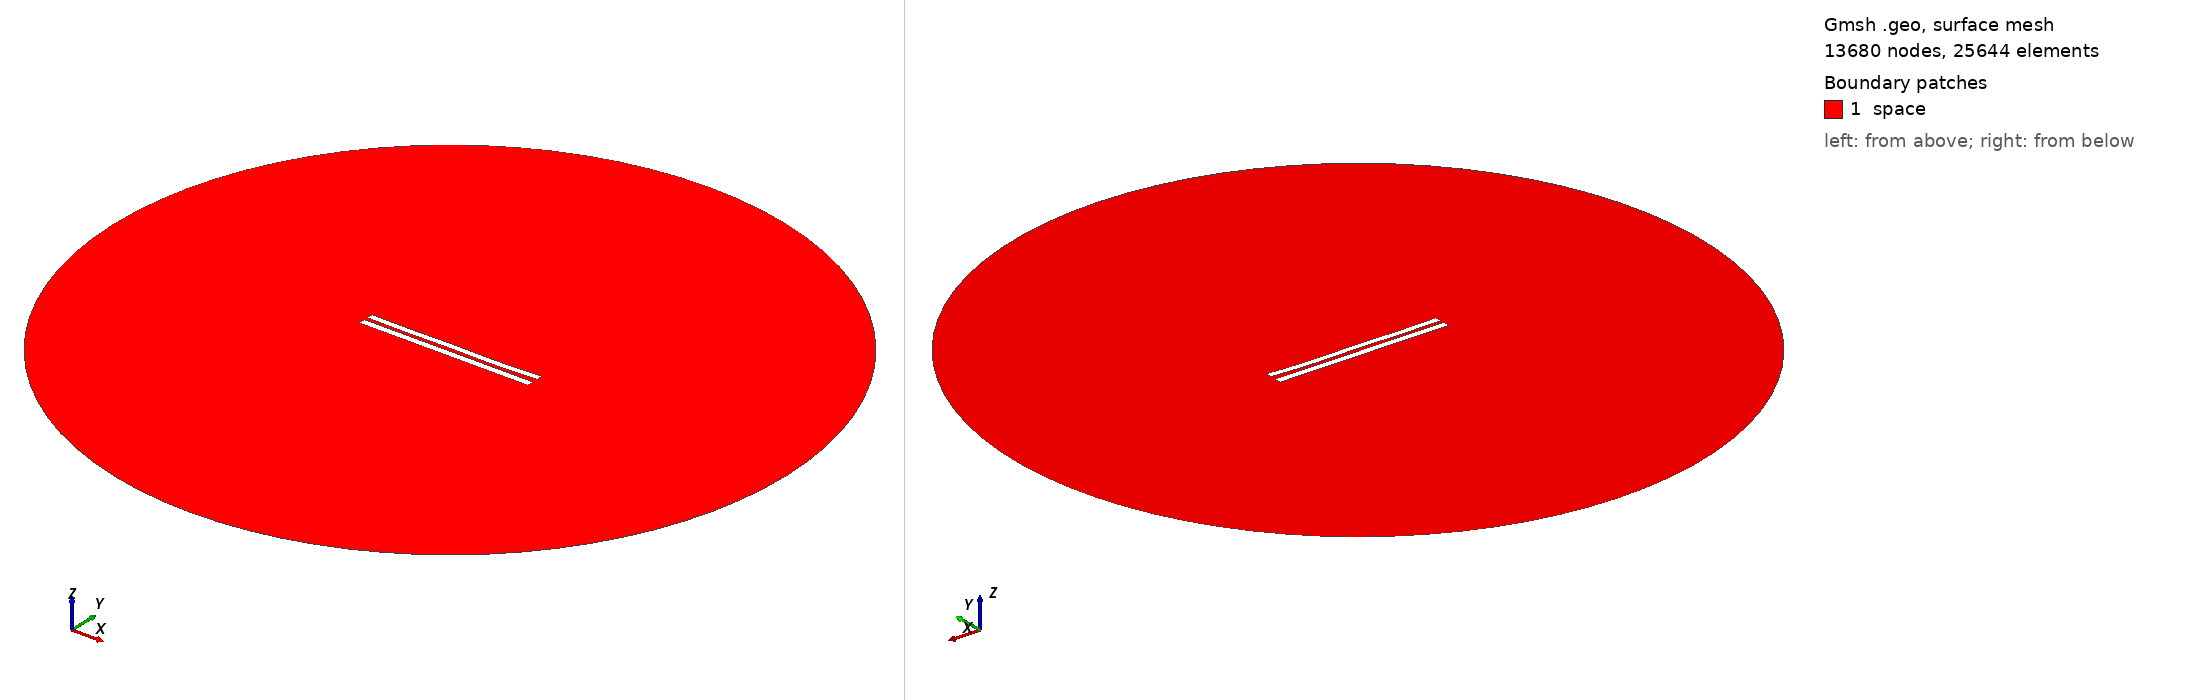

Gmsh geometry script, surface-meshed: 13680 nodes, 25644 surface elements. Boundary patches (legend numbers): 1 space. Left view from above one corner, right view from below the opposite corner. Legend entries are the model's physical surfaces. The drawing asked Gmsh for element sizes between 1% and 20% of the model's largest extent; the script's own settings can give other sizes.

=== 5516.geo (drawn) ===
//---------------------------------------
// Geometry kernel
//---------------------------------------

SetFactory("OpenCASCADE");



//---------------------------------------
// Parameters of the geometry
//---------------------------------------

// Overetch of the upper plate
overetch = 0.125;

// Distance between the plates
distance = 2.25;

// Discretization over the x axis (for the deformation)
nx = 50; 

// Length of the plate
L = 100 - overetch; 

// Number of modes
n = 4; 

// 1st mode coefficient
coeff(1) = 0.15;
beta(1) = 0.596864 * 3.1415926535 / L;

// 2nd mode coefficient
coeff(2) = -0.15;
beta(2) = 1.49418 * 3.1415926535 / L;

// 3rd mode coefficient
coeff(3) = 0.07499999999999998;
beta(3) = 2.50025 * 3.1415926535 / L;

// 4th mode coefficient
coeff(4) = -0.15;
beta(4) = 3.49999 * 3.1415926535 / L;



//---------------------------------------
// Upper plate (deformed rectangle)
//---------------------------------------

// Coordiantes of the upper plate
xmin = -50;
xmax = 50 - overetch;

// Height of the upper plate
yheight = 4 - 2 * overetch;

// Indexes of the points
UpperID[] = {};
LowerID[] = {};
LeftID[] = {};
RightID[] = {};

// Point index
p = 1;

// Horizontal edges
For i In {1:nx}
    x = xmin + (i-1)*(xmax - xmin)/(nx-1);

    y_bottom = distance / 2 + overetch;
    For j In {1:n}
        C = (Cosh(beta(j)*L) + Cos(beta(j)*L)) / (Sinh(beta(j)*L) + Sin(beta(j)*L));
        y_bottom  = y_bottom + coeff(j) * (Cosh(beta(j)*(x+50)) - Cos(beta(j)*(x+50)) - C * (Sinh(beta(j)*(x+50)) - Sin(beta(j)*(x+50))));
    EndFor

    y_top = y_bottom + yheight;

    Point(p) = {x, y_top, 0, 1.0};
    UpperID[i] = p;
    p = p + 1;

    Point(p) = {x, y_bottom, 0, 1.0};
    LowerID[i] = p;
    p = p + 1;
EndFor

// Create point lists
UpperPts[] = {}; LowerPts[] = {};
For i In {1:nx}
  UpperPts[] += {UpperID[i]};
  LowerPts[] += {LowerID[i]};
EndFor

// Build splines
Spline(1) = {UpperPts[]};
Spline(2) = {LowerPts[]};
Line(3) = {LowerPts[nx-1], UpperPts[nx-1]};
Line(4) = {LowerPts[0], UpperPts[0]};

// Build the plane surface
Curve Loop(1) = {2, 3, -1, -4};
Plane Surface(1) = {1};



//---------------------------------------
// Lower plate (rectangle)
//---------------------------------------

// Vertices
Point(1001) = {-50, -1, 0, 1.0};
Point(1002) = { 50, -1, 0, 1.0};
Point(1003) = { 50,  -5, 0, 1.0};
Point(1004) = {-50,  -5, 0, 1.0};

// Edges
Line(5) = {1001, 1002};
Line(6) = {1002, 1003};
Line(7) = {1003, 1004};
Line(8) = {1004, 1001};

// Plane surface
Line Loop(2) = {5, 6, 7, 8};
Plane Surface(2) = {2}; 



//---------------------------------------
// Outer (fictious) boundary
//---------------------------------------

// Points
Point(1005) = {0, 0, 0};       // Center
Point(1006) = {200, 0, 0};     // Start point
Point(1007) = {0, 200, 0};     // 90 degrees
Point(1008) = {-200, 0, 0};    // 180 degrees
Point(1009) = {0, -200, 0};    // 270 degrees

// Circle arcs (each needs start, center, end)
Circle(9) = {1006, 1005, 1007};
Circle(10) = {1007, 1005, 1008};
Circle(11) = {1008, 1005, 1009};
Circle(12) = {1009, 1005, 1006};

// Plane surface for the entire domain
Curve Loop(3) = {9, 10, 11, 12};
Surface(3) = {3};

// Subtract the plates from the whole domain to obtain the actual domain where we want to solve the equations
BooleanDifference{ Surface{3}; Delete; }{ Surface{1}; Surface{2}; Delete; }




//---------------------------------------
// Transfinite Lines/Curves
//---------------------------------------

// Set the number of points on the boundaries
r = 7;

// Plates
Transfinite Curve {1, 2} = 50*r Using Progression 1;
Transfinite Curve {3, 4} = 2*r Using Progression 1;
Transfinite Line {5, 7} = 50*r Using Progression 1;
Transfinite Line {6, 8} = 2*r Using Progression 1;

// Outer boundary
Transfinite Line {9, 10, 11, 12} = 20 Using Progression 1;



//---------------------------------------
// Physical groups
//---------------------------------------                

// Physical curves (boundaries)
Physical Line("force_segment", 10) = {2};
Physical Line("upper_plate", 11) = {1, 3, 4};
Physical Line("lower_plate", 12) = {5, 6, 7, 8};
Physical Line("boundary", 20) = {9, 10, 11, 12};

// Physical Surfaces
Physical Surface("space", 30) = {3};



//---------------------------------------
// 6. Generate the Mesh
//---------------------------------------

// 2D mesh generation
Mesh 2;
